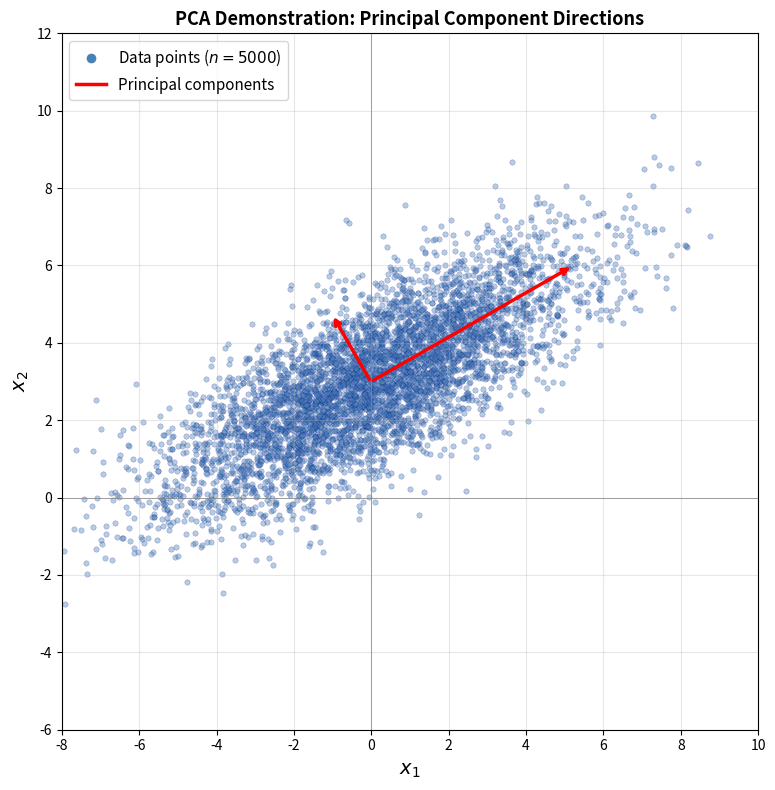

Here is the Python script that generated this plot:
import numpy as np
import matplotlib.pyplot as plt

# Generate correlated 2D data similar to the image
np.random.seed(42)
n = 5000

# Create elongated diagonal spread similar to the image
theta = np.pi / 6  # angle of main spread
stretch = 3
data_raw = np.random.randn(n, 2)
data_raw[:, 0] *= stretch  # stretch along x
# Rotate
rotation = np.array([[np.cos(theta), -np.sin(theta)],
                     [np.sin(theta), np.cos(theta)]])
data = data_raw @ rotation.T
# Shift center up
data[:, 1] += 3

# Compute PCA (eigenvectors of covariance)
cov_matrix = np.cov(data.T)
eigenvalues, eigenvectors = np.linalg.eig(cov_matrix)
idx = np.argsort(eigenvalues)[::-1]
eigenvalues = eigenvalues[idx]
eigenvectors = eigenvectors[:, idx]

# Center of data
center = np.mean(data, axis=0)

# Create figure
fig, ax = plt.subplots(figsize=(8, 8))

# Scatter plot - use blue dots with edge to make them clearly visible as data points
ax.scatter(data[:, 0], data[:, 1], c='steelblue', alpha=0.4, s=15, 
           edgecolors='darkblue', linewidths=0.3, label='Data points')

# Draw eigenvector arrows (scaled by sqrt of eigenvalue for visualization)
scale = 2.0
for i in range(2):
    vec = eigenvectors[:, i] * np.sqrt(eigenvalues[i]) * scale
    label = f'PC{i+1}' if i == 0 else f'PC{i+1}'
    ax.annotate('', xy=(center[0] + vec[0], center[1] + vec[1]), 
                xytext=(center[0], center[1]),
                arrowprops=dict(arrowstyle='->', lw=2.5, color='red'))

# Set axis properties
ax.set_xlim(-8, 10)
ax.set_ylim(-6, 12)
ax.set_aspect('equal')
ax.grid(True, alpha=0.3)
ax.axhline(0, color='gray', linewidth=0.5)
ax.axvline(0, color='gray', linewidth=0.5)

# Labels
ax.set_xlabel('$x_1$', fontsize=14)
ax.set_ylabel('$x_2$', fontsize=14)
ax.set_title('PCA Demonstration: Principal Component Directions', fontsize=13, fontweight='bold')

# Legend
from matplotlib.patches import Patch
from matplotlib.lines import Line2D
legend_elements = [Line2D([0], [0], marker='o', color='w', markerfacecolor='steelblue', 
                          markersize=8, label='Data points ($n=5000$)'),
                   Line2D([0], [0], color='red', lw=2.5, label='Principal components')]
ax.legend(handles=legend_elements, loc='upper left', fontsize=11)

plt.tight_layout()
plt.savefig('pca_demonstration.png', dpi=150, bbox_inches='tight')
plt.close()
print("Saved: pca_demonstration.png")

# Print info
print(f"\nData center: ({center[0]:.2f}, {center[1]:.2f})")
print(f"Eigenvalue 1: {eigenvalues[0]:.3f}")
print(f"Eigenvalue 2: {eigenvalues[1]:.3f}")
print(f"PC1 direction: ({eigenvectors[0,0]:.3f}, {eigenvectors[1,0]:.3f})")
print(f"PC2 direction: ({eigenvectors[0,1]:.3f}, {eigenvectors[1,1]:.3f})")
